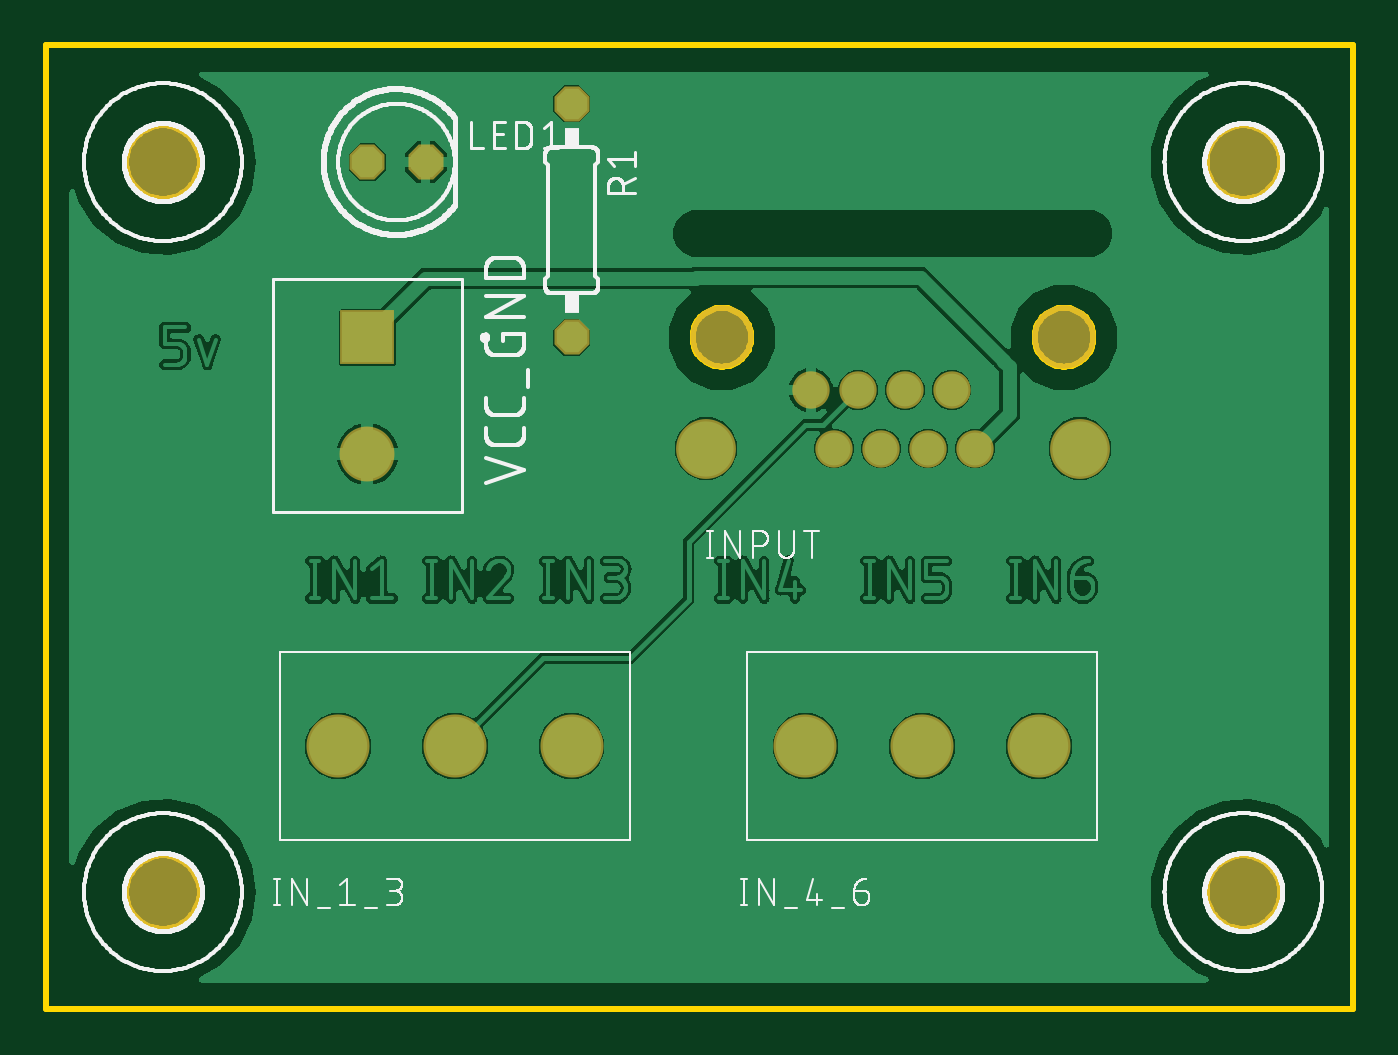
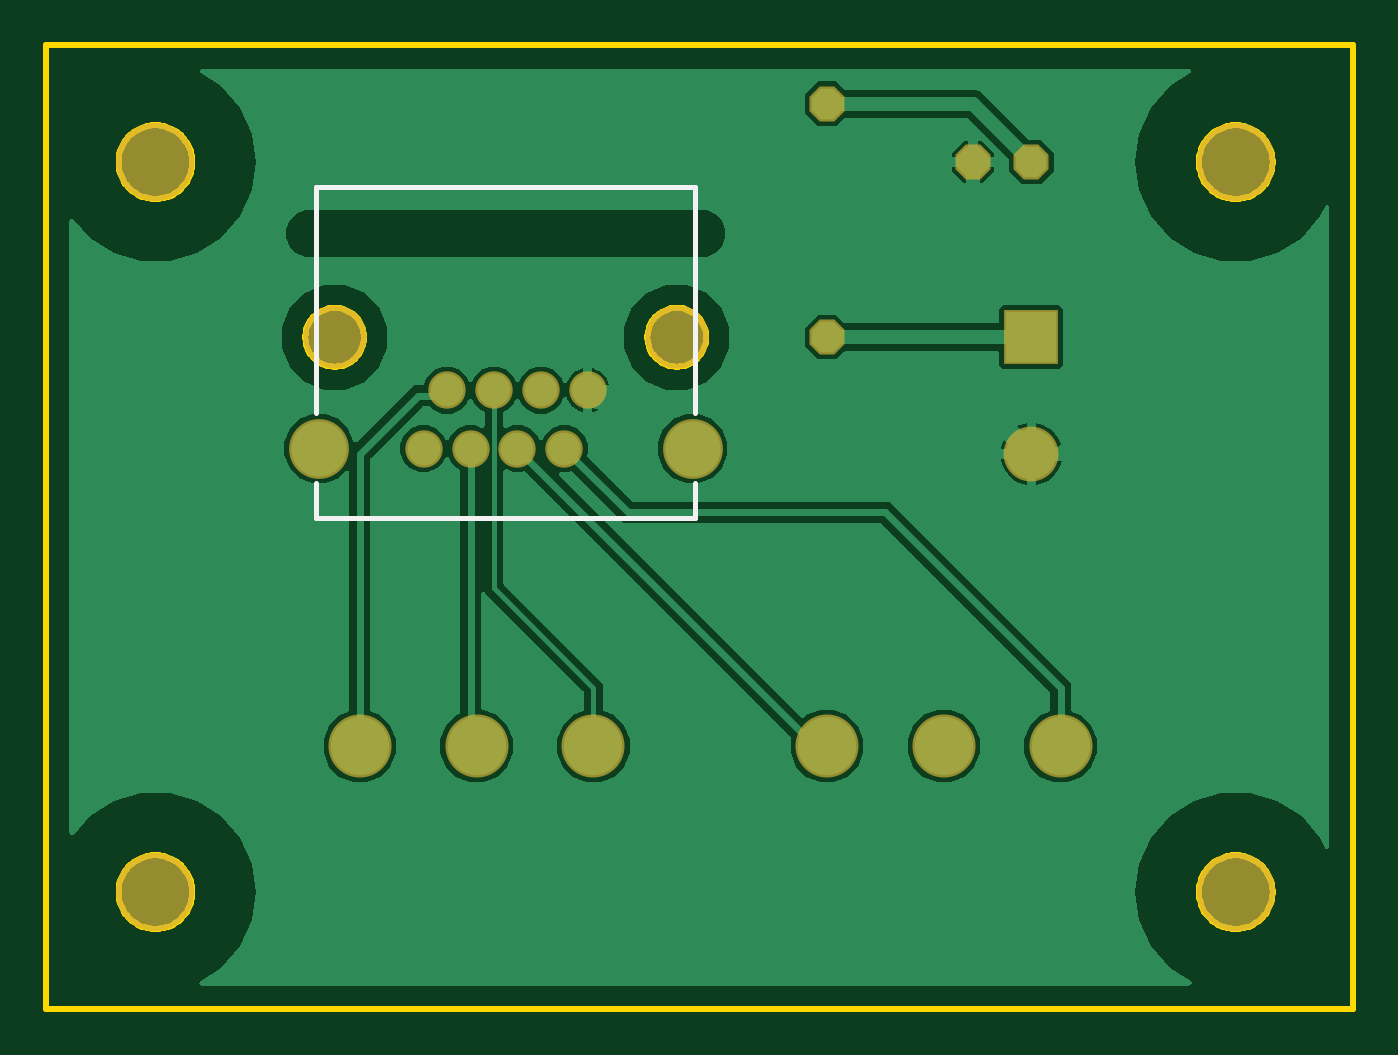
Circuit board: 7 layer files. Board 56.8 x 41.9 mm.
- bottom_copper: copper_bottom.gbr (38071 bytes)
- top_copper: copper_top.gbr (112229 bytes)
- outline: profile.gbr (10699 bytes)
- bottom_silk: silkscreen_bottom.gbr (342 bytes)
- top_silk: silkscreen_top.gbr (78220 bytes)
- bottom_mask: soldermask_bottom.gbr (929 bytes)
- top_mask: soldermask_top.gbr (926 bytes)

=== bottom_copper: copper_bottom.gbr (38071 bytes, source omitted) ===
=== top_copper: copper_top.gbr (112229 bytes, source omitted) ===
=== outline: profile.gbr (10699 bytes, source omitted) ===
=== bottom_silk: silkscreen_bottom.gbr ===
G04 EAGLE Gerber RS-274X export*
G75*
%MOMM*%
%FSLAX34Y34*%
%LPD*%
%INSilkscreen Bottom*%
%IPPOS*%
%AMOC8*
5,1,8,0,0,1.08239X$1,22.5*%
G01*
%ADD10C,0.203200*%


D10*
X603200Y674850D02*
X603200Y576580D01*
X603200Y546100D02*
X603200Y530850D01*
X438200Y530850D01*
X438200Y546100D01*
X438200Y576580D02*
X438200Y674850D01*
X603200Y674850D01*
M02*

=== top_silk: silkscreen_top.gbr (78220 bytes, source omitted) ===
=== bottom_mask: soldermask_bottom.gbr ===
G04 EAGLE Gerber RS-274X export*
G75*
%MOMM*%
%FSLAX34Y34*%
%LPD*%
%INSoldermask Bottom*%
%IPPOS*%
%AMOC8*
5,1,8,0,0,1.08239X$1,22.5*%
G01*
%ADD10C,1.625600*%
%ADD11C,2.603200*%
%ADD12C,2.753200*%
%ADD13C,2.743200*%
%ADD14R,2.387600X2.387600*%
%ADD15C,2.387600*%
%ADD16C,3.403200*%
%ADD17P,1.649562X8X292.500000*%
%ADD18P,1.649562X8X22.500000*%


D10*
X485000Y586600D03*
X495200Y561200D03*
X505400Y586600D03*
X515600Y561200D03*
X525800Y586600D03*
X536000Y561200D03*
X546200Y586600D03*
X556400Y561200D03*
D11*
X439450Y561200D03*
X601950Y561200D03*
D12*
X446300Y609600D03*
X595100Y609600D03*
D13*
X279400Y431800D03*
X330200Y431800D03*
X381000Y431800D03*
X482600Y431800D03*
X533400Y431800D03*
X584200Y431800D03*
D14*
X292100Y609600D03*
D15*
X292100Y558800D03*
D16*
X203200Y685800D03*
X673100Y685800D03*
X673100Y368300D03*
X203200Y368300D03*
D17*
X381000Y711200D03*
X381000Y609600D03*
D18*
X292100Y685800D03*
X317500Y685800D03*
M02*

=== top_mask: soldermask_top.gbr ===
G04 EAGLE Gerber RS-274X export*
G75*
%MOMM*%
%FSLAX34Y34*%
%LPD*%
%INSoldermask Top*%
%IPPOS*%
%AMOC8*
5,1,8,0,0,1.08239X$1,22.5*%
G01*
%ADD10C,1.625600*%
%ADD11C,2.603200*%
%ADD12C,2.753200*%
%ADD13C,2.743200*%
%ADD14R,2.387600X2.387600*%
%ADD15C,2.387600*%
%ADD16C,3.403200*%
%ADD17P,1.649562X8X292.500000*%
%ADD18P,1.649562X8X22.500000*%


D10*
X485000Y586600D03*
X495200Y561200D03*
X505400Y586600D03*
X515600Y561200D03*
X525800Y586600D03*
X536000Y561200D03*
X546200Y586600D03*
X556400Y561200D03*
D11*
X439450Y561200D03*
X601950Y561200D03*
D12*
X446300Y609600D03*
X595100Y609600D03*
D13*
X279400Y431800D03*
X330200Y431800D03*
X381000Y431800D03*
X482600Y431800D03*
X533400Y431800D03*
X584200Y431800D03*
D14*
X292100Y609600D03*
D15*
X292100Y558800D03*
D16*
X203200Y685800D03*
X673100Y685800D03*
X673100Y368300D03*
X203200Y368300D03*
D17*
X381000Y711200D03*
X381000Y609600D03*
D18*
X292100Y685800D03*
X317500Y685800D03*
M02*

